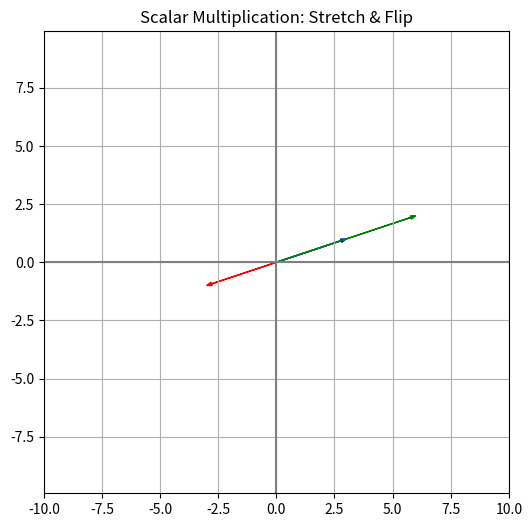

Reproduce this figure in Python.
import numpy as np
import matplotlib.pyplot as plt

v = np.array([3, 1])

plt.figure(figsize=(6,6))

# original vector
plt.arrow(0, 0, v[0], v[1],
          head_width=0.15, color='blue',
          length_includes_head=True)

# scaled by 2
plt.arrow(0, 0, 2*v[0], 2*v[1],
          head_width=0.15, color='green',
          length_includes_head=True)

# scaled by -1 (flip)
plt.arrow(0, 0, -v[0], -v[1],
          head_width=0.15, color='red',
          length_includes_head=True)

plt.axhline(0, color='gray')
plt.axvline(0, color='gray')
plt.grid(True)
plt.axis('equal')
plt.xlim(-10,10)
plt.ylim(-10,10)

plt.title("Scalar Multiplication: Stretch & Flip")
plt.show()
